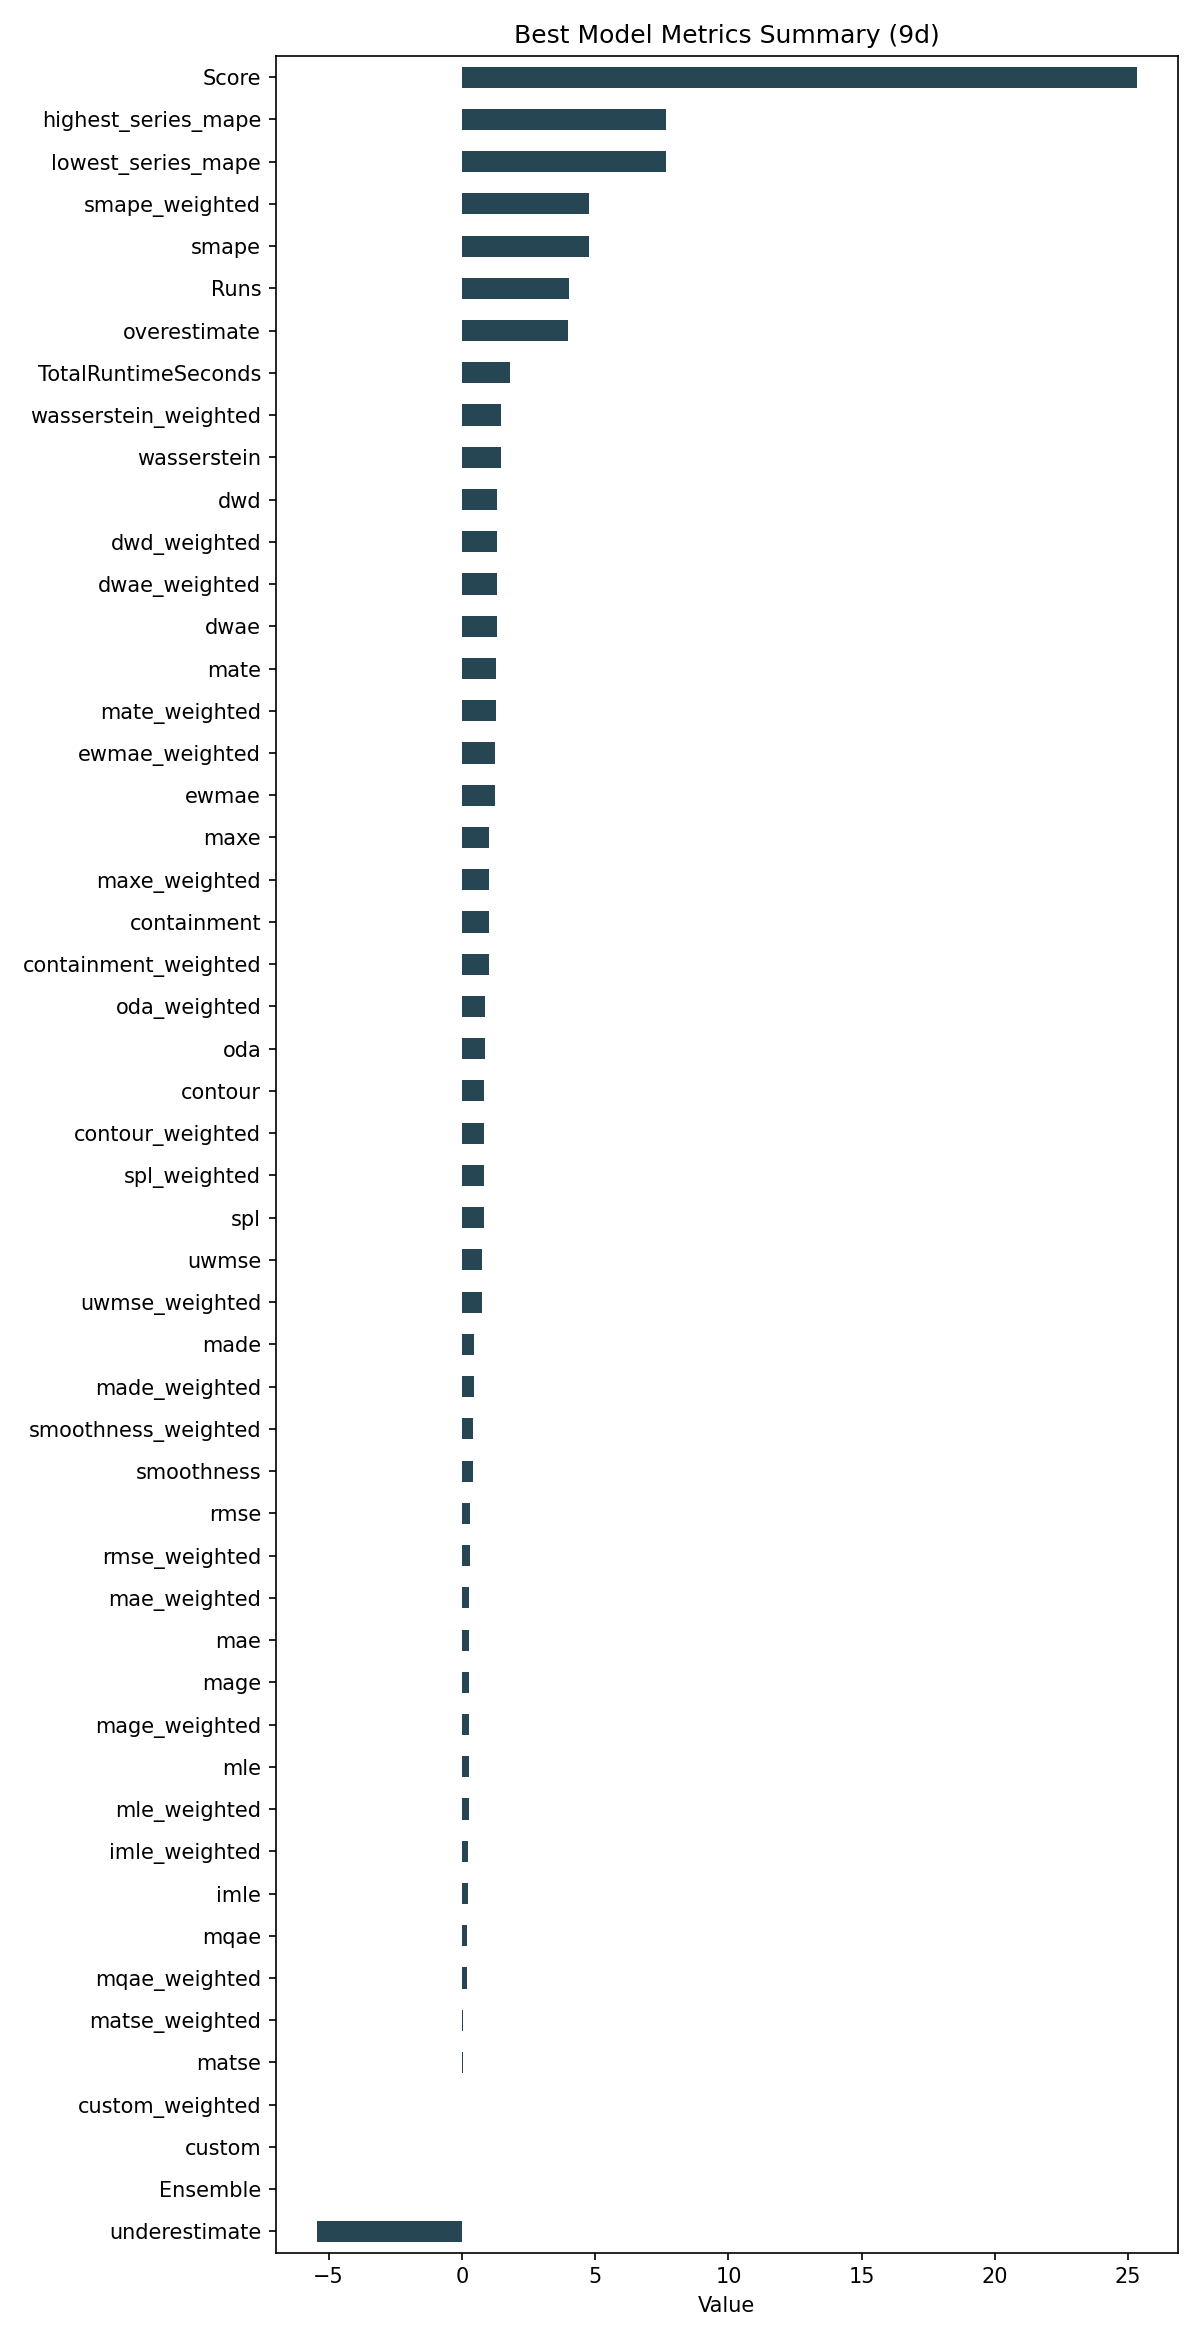

Source data for this figure (header and first rows):
ID, Model, ModelParameters, TransformationParameters, Ensemble, Runs, smape, mae, rmse, made, mage, custom, underestimate, mle, overestimate, imle, spl, containment, contour, maxe, oda, dwae, mqae, ewmae
e5ba48044f738035e939aee3266d7a0e, DatepartRegression, {"regression_model": {"model": "ExtraTre…, {"fillna": "zero", "transformations": {}…, 0, 4, 4.763, 0.2617, 0.31, 0.4494, 0.2617, 0.0, -5.447, 0.2489, 3.974, 0.2317, 0.8313, 1.0, 0.8333, 1.025, 0.8611, 1.301, 0.1876, 1.227
